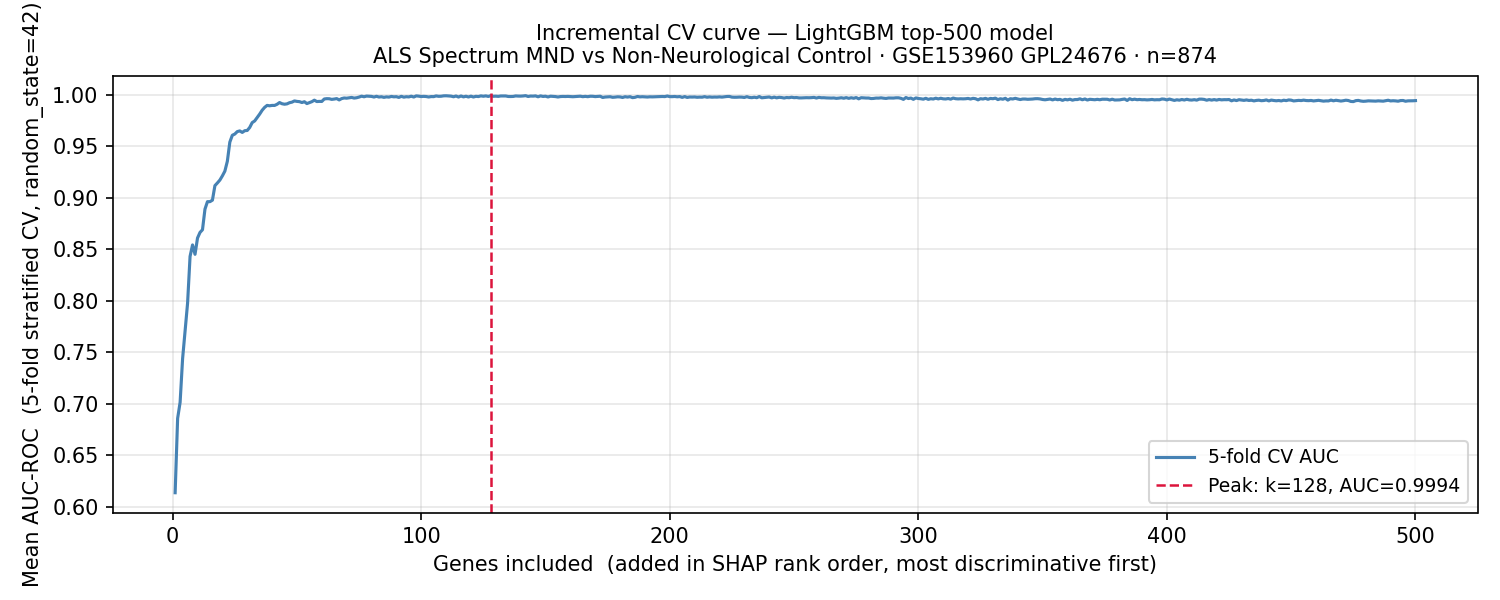

Values plotted in this chart, from the file beside it:
n_features, mean_auc
1, 0.6137
2, 0.6859
3, 0.7015
4, 0.7439
5, 0.7712
6, 0.7978
7, 0.8432
8, 0.8544
9, 0.8453
10, 0.8611
11, 0.8665
12, 0.8691
13, 0.8892
14, 0.8964
15, 0.8964
16, 0.8979
17, 0.912
18, 0.9146
19, 0.9174
20, 0.9214
21, 0.926
22, 0.9356
23, 0.9542
24, 0.9609
25, 0.9621
26, 0.9645
27, 0.9651
28, 0.9637
29, 0.9653
30, 0.9656
31, 0.9685
32, 0.9732
33, 0.9748
34, 0.9781
35, 0.9814
36, 0.9852
37, 0.988
38, 0.9899
39, 0.9895
40, 0.9899
41, 0.9899
42, 0.991
43, 0.9927
44, 0.9915
45, 0.9911
46, 0.9914
47, 0.9925
48, 0.9931
49, 0.9943
50, 0.9938
51, 0.9936
52, 0.9927
53, 0.9935
54, 0.9917
55, 0.9926
56, 0.9935
57, 0.995
58, 0.9937
59, 0.9938
60, 0.9938
... 440 more rows
